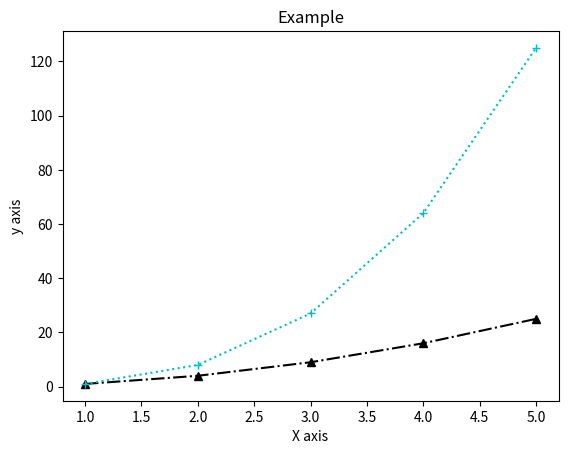

Here is the Python script that generated this plot:
import matplotlib.pyplot as plt
import numpy as np
x = [1,2,3,4,5]
plt.plot(x,np.power(x,2),'k^-.',x,np.power(x,3),'c+:')
plt.xlabel('X axis')
plt.ylabel('y axis')
plt.title('Example')
plt.show()